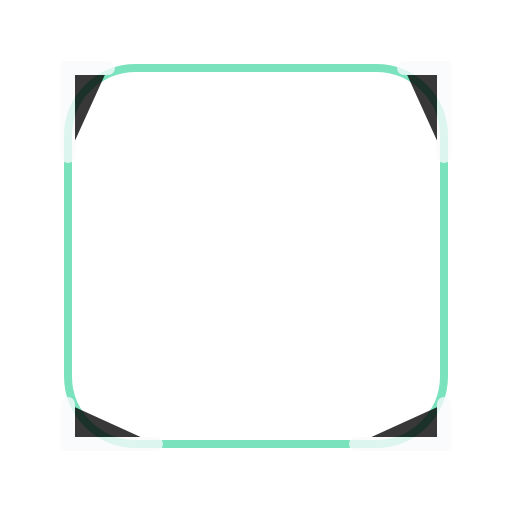
t = 0.00 s
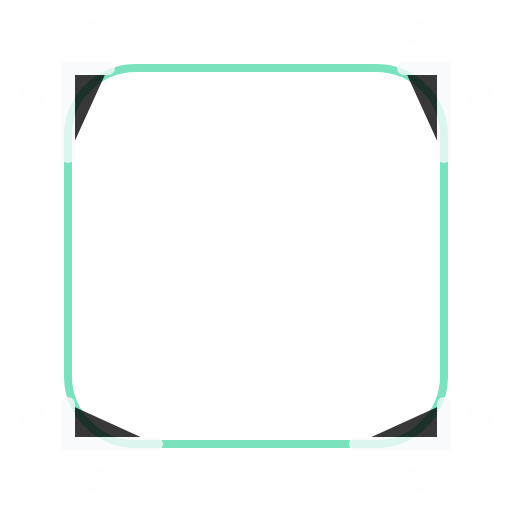
t = 1.10 s
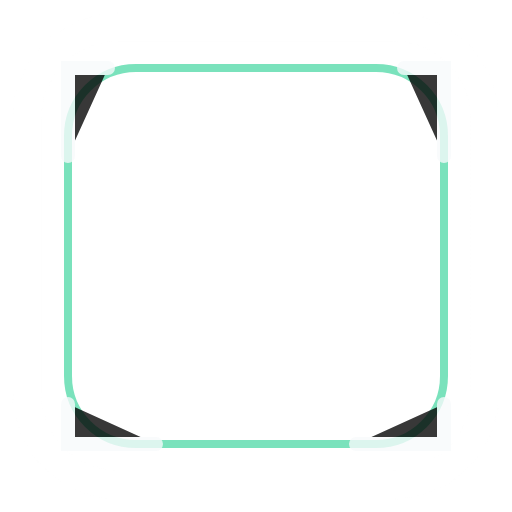
t = 1.40 s
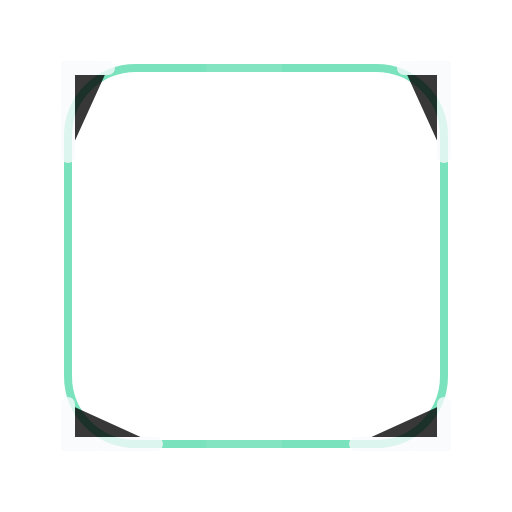
t = 2.29 s
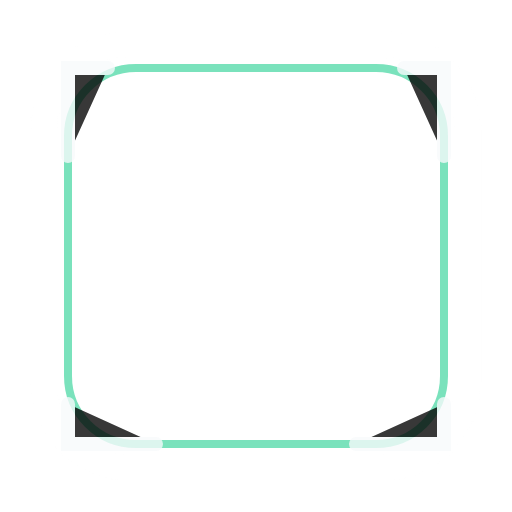
t = 2.97 s
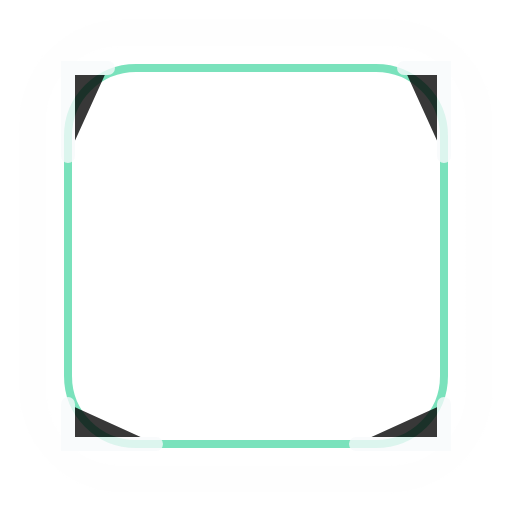
t = 3.65 s

The animated SVG that drew these frames (rendered in a browser with its animation timeline set to each time). Animation: 5 CSS @keyframes rules; one cycle of 4.50 s, repeats indefinitely.

<?xml version="1.0" encoding="UTF-8"?>
<svg xmlns="http://www.w3.org/2000/svg" role="img" viewBox="0 0 256 256">
  <title>Emerald Frame animated</title>
  <defs><linearGradient id="frame-emerald" x1="24" y1="24" x2="232" y2="232"><stop offset="0" stop-color="#fff" stop-opacity=".85"/><stop offset=".28" stop-color="#34d399"/><stop offset=".78" stop-color="#14532d"/><stop offset="1" stop-color="#020617"/></linearGradient></defs>
  <style>
    .glow-ring{animation:dznPulse 2.8s ease-in-out infinite;transform-origin:128px 128px}.shine{animation:dznSweep 3.4s ease-in-out infinite}.spark{opacity:0;animation:dznSpark 2.4s ease-in-out infinite}.s2{animation-delay:.6s}.s3{animation-delay:1.1s}.flicker{animation:dznFlicker 1.6s ease-in-out infinite}.float{animation:dznFloat 3s ease-in-out infinite}.crown-shine{animation:dznSweep 2.8s ease-in-out infinite}@keyframes dznPulse{0%,100%{opacity:.45;transform:scale(.96)}50%{opacity:.95;transform:scale(1.04)}}@keyframes dznSweep{0%{transform:translateX(-170px);opacity:0}35%{opacity:.85}75%,100%{transform:translateX(170px);opacity:0}}@keyframes dznSpark{0%,100%{opacity:0;transform:translateY(8px) scale(.7)}45%{opacity:1;transform:translateY(-8px) scale(1.1)}}@keyframes dznFlicker{0%,100%{opacity:.72}35%{opacity:1}55%{opacity:.45}75%{opacity:.95}}@keyframes dznFloat{0%,100%{transform:translateY(0)}50%{transform:translateY(-5px)}}@media (prefers-reduced-motion: reduce){*{animation:none!important}}
  </style>
  <rect x="18" y="18" width="220" height="220" rx="44" fill="none" stroke="url(#frame-emerald)" stroke-width="14" class="glow-ring"/>
  <rect x="34" y="34" width="188" height="188" rx="34" fill="none" stroke="#34d399" stroke-width="4" opacity=".65"/>
  <path d="M54 34 H34 V78 M202 34 H222 V78 M34 202 V222 H78 M222 202 V222 H178" stroke="#f8fafc" stroke-width="7" stroke-linecap="round" opacity=".78"/>
  <rect class="shine" x="-60" y="28" width="38" height="210" fill="#fff" opacity=".42" transform="rotate(22 128 128)"/>
</svg>
